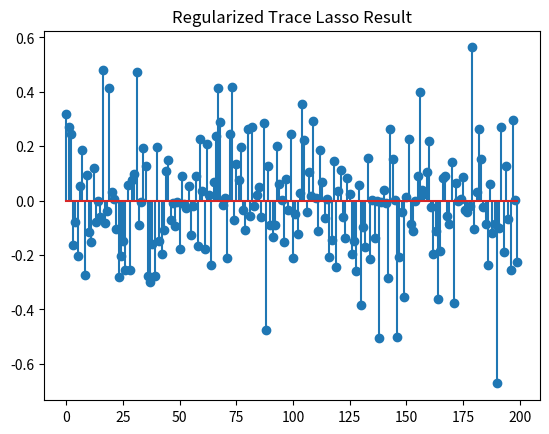

Write the Python code that produced this figure.
import numpy as np
import matplotlib.pyplot as plt
from scipy.linalg import svd, inv

def tracelassoR(A, b, lambda_, opts):
    tol = opts.get('tol', 1e-8)
    max_iter = opts.get('max_iter', 500)
    rho = opts.get('rho', 1.1)
    mu = opts.get('mu', 1e-4)
    max_mu = opts.get('max_mu', 1e10)
    DEBUG = opts.get('DEBUG', 0)
    loss = opts.get('loss', 'l1')

    d, n = A.shape
    x = np.zeros(n)
    Z = np.zeros((d, n))
    e = np.zeros(d)
    Y1 = np.zeros(d)
    Y2 = np.zeros((d, n))

    Atb = A.T @ b
    AtA = A.T @ A
    invAtA = inv(AtA + np.diag(np.diag(AtA)))

    for iter in range(max_iter):
        xk = x.copy()
        ek = e.copy()
        Zk = Z.copy()

        # first super block {Z,e}
        Z, nuclearnorm = prox_nuclear(A @ np.diag(x) - Y2 / mu, lambda_ / mu)
        if loss == 'l1':
            e = prox_l1(b - A @ x - Y1 / mu, 1 / mu)
        elif loss == 'l2':
            e = mu * (b - A @ x - Y1 / mu) / (1 + mu)
        else:
            raise ValueError('not supported loss function')

        # second super block {x}
        x = invAtA @ (-A.T @ (Y1 / mu + e) + Atb + diagAtB(A, Y2 / mu + Z))

        dY1 = A @ x + e - b
        dY2 = Z - A @ np.diag(x)
        chgx = np.max(np.abs(xk - x))
        chge = np.max(np.abs(ek - e))
        chgZ = np.max(np.abs(Zk - Z))
        chg = max([chgx, chge, chgZ, np.max(np.abs(dY1)), np.max(np.abs(dY2))])

        if DEBUG and (iter == 1 or iter % 10 == 0):
            obj = comp_loss(e, loss) + lambda_ * nuclearnorm
            err = np.sqrt(np.linalg.norm(dY1)**2 + np.linalg.norm(dY2)**2)
            print(f'iter {iter}, mu={mu}, obj={obj}, err={err}')

        if chg < tol:
            break

        Y1 = Y1 + mu * dY1
        Y2 = Y2 + mu * dY2
        mu = min(rho * mu, max_mu)

    obj = comp_loss(e, loss) + lambda_ * nuclearnorm
    err = np.sqrt(np.linalg.norm(dY1)**2 + np.linalg.norm(dY2)**2)
    
    return x, e, obj, err, iter

def prox_nuclear(B, lambda_):
    U, S, Vt = svd(B, full_matrices=False)
    svp = np.sum(S > lambda_)
    if svp >= 1:
        S = S[:svp] - lambda_
        X = U[:, :svp] @ np.diag(S) @ Vt[:svp, :]
        nuclearnorm = np.sum(S)
    else:
        X = np.zeros_like(B)
        nuclearnorm = 0
    return X, nuclearnorm

def prox_l1(b, lambda_):
    return np.maximum(0, b - lambda_) + np.minimum(0, b + lambda_)

def diagAtB(A, B):
    return np.array([np.dot(A[:, i], B[:, i]) for i in range(A.shape[1])])

def comp_loss(E, loss):
    if loss == 'l1':
        return np.linalg.norm(E, 1)
    elif loss == 'l2':
        return 0.5 * np.linalg.norm(E, 'fro')**2
    else:
        raise ValueError('Loss function not supported')

# Generate toy data
d = 10
na = 200
nb = 100

A = np.random.randn(d, na)
X = np.random.randn(na, nb)
B = A @ X
b = B[:, 0]

# Options for the regularized trace Lasso minimization
opts = {
    'tol': 1e-6,
    'max_iter': 1000,
    'rho': 1.1,
    'mu': 1e-4,
    'max_mu': 1e10,
    'DEBUG': 0,
    'loss': 'l1'
}

# Regularization parameter
lambda_ = 0.1

# Perform regularized trace Lasso minimization
x, e, obj, err, iter = tracelassoR(A, b, lambda_, opts)

# Plot the solution vector x
plt.stem(x)
plt.title('Regularized Trace Lasso Result')
plt.show()
